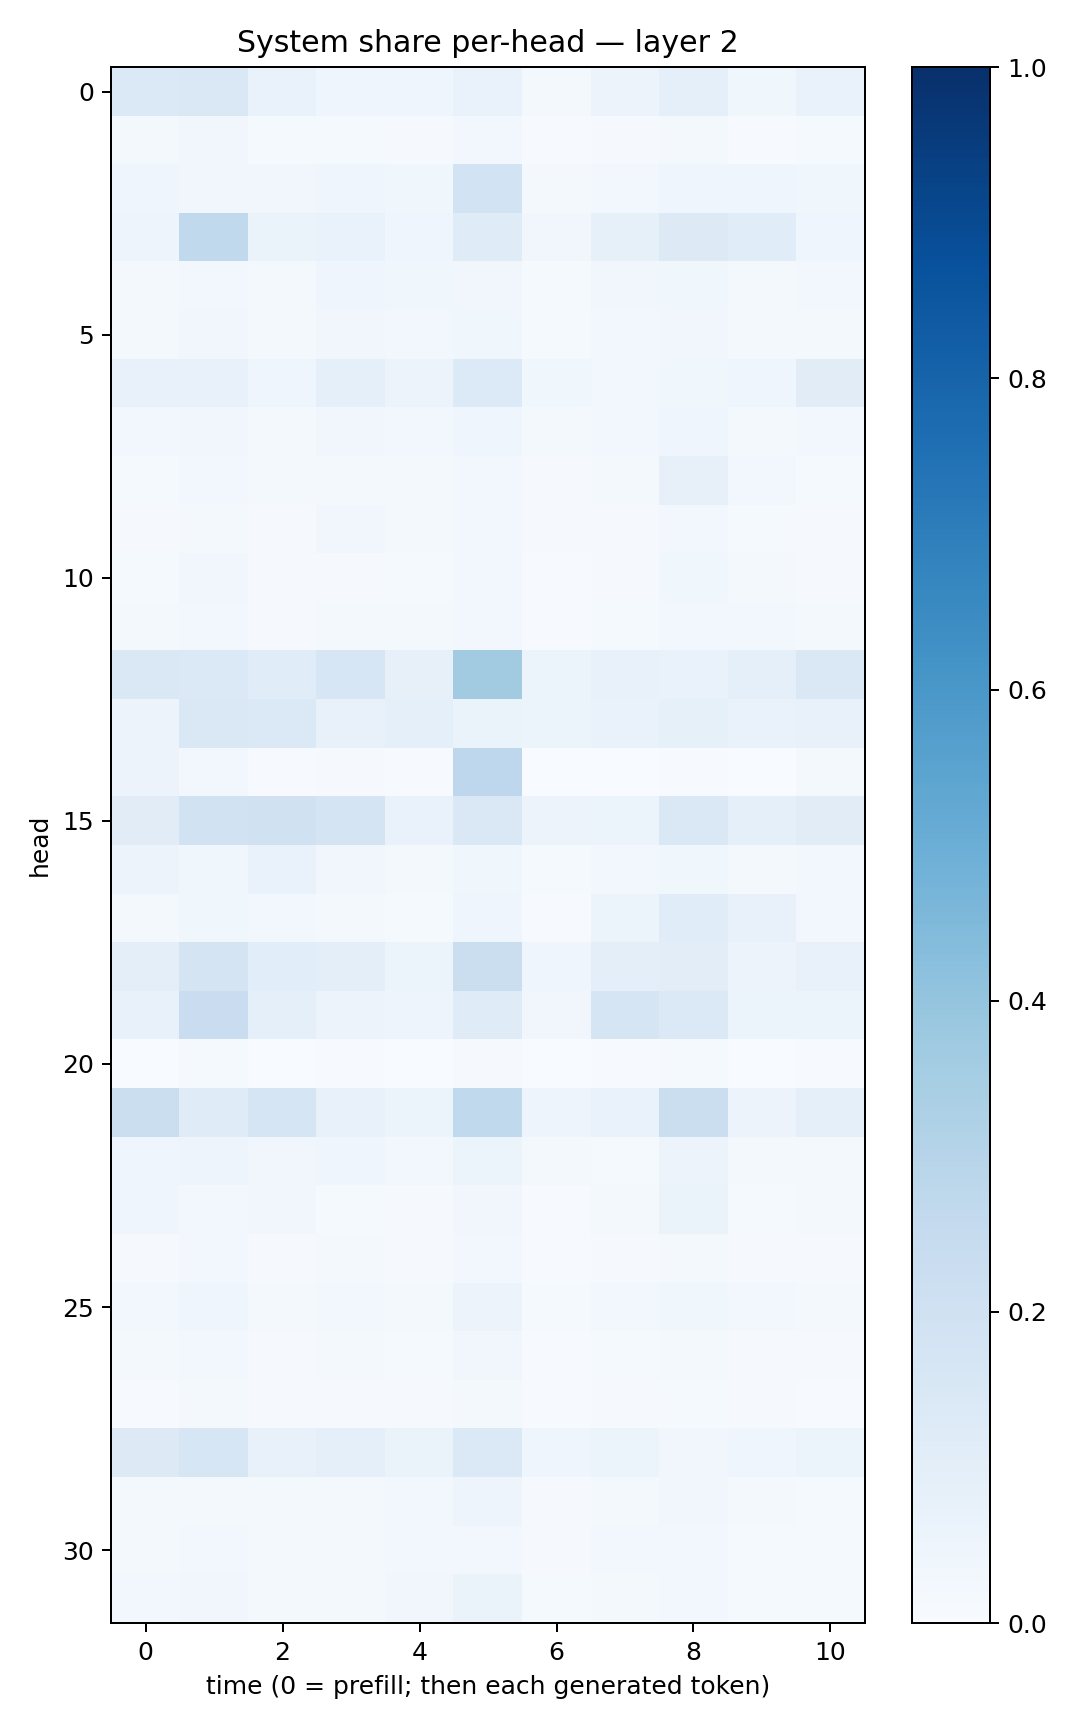

Values plotted in this chart, from the file beside it:
0.14015445, 0.14288764, 0.06967022, 0.04224811, 0.04271338, 0.0700031, 0.022531105, 0.055903453, 0.08911295, 0.038894087, 0.069430076
0.01882, 0.03255, 0.01204, 0.01247, 0.00953, 0.02802, 0.005615, 0.01076, 0.01939, 0.007413, 0.01197
0.04026, 0.0346, 0.03156, 0.04393, 0.03609, 0.1867, 0.02311, 0.02985, 0.04168, 0.04343, 0.03859
0.04692, 0.2639, 0.06395, 0.06809, 0.04077, 0.1201, 0.03181, 0.08513, 0.125, 0.1152, 0.04649
0.01857, 0.02794, 0.02253, 0.04044, 0.038, 0.03302, 0.01279, 0.03154, 0.03662, 0.02189, 0.02349
0.02065, 0.03342, 0.01588, 0.03342, 0.02484, 0.03825, 0.01516, 0.02593, 0.03221, 0.02182, 0.01926
0.07659, 0.0743, 0.04679, 0.09138, 0.0581, 0.1358, 0.03833, 0.03026, 0.03665, 0.04476, 0.1116
0.02673, 0.03386, 0.02138, 0.03439, 0.02863, 0.0394, 0.01963, 0.0274, 0.03934, 0.0217, 0.02888
0.01325, 0.02449, 0.01757, 0.01699, 0.01692, 0.0237, 0.0109, 0.01581, 0.08149, 0.0254, 0.01508
0.008624, 0.01858, 0.009394, 0.03507, 0.01935, 0.02351, 0.01027, 0.01058, 0.02349, 0.0149, 0.009947
0.01232, 0.03457, 0.009952, 0.01092, 0.01525, 0.02826, 0.006899, 0.009169, 0.03539, 0.01768, 0.008395
0.01836, 0.02505, 0.008828, 0.02208, 0.01626, 0.02783, 0.006546, 0.01178, 0.025, 0.02889, 0.0209
0.1408, 0.1403, 0.1167, 0.1633, 0.0788, 0.3618, 0.05389, 0.07174, 0.06814, 0.08606, 0.1449
0.0552, 0.145, 0.1389, 0.07324, 0.08807, 0.06301, 0.05238, 0.06924, 0.08469, 0.069, 0.07514
0.05653, 0.02738, 0.007163, 0.008722, 0.006249, 0.2737, 0.002256, 0.00381, 0.00535, 0.003022, 0.02321
0.11, 0.1903, 0.1955, 0.1736, 0.06905, 0.1425, 0.05803, 0.0592, 0.1438, 0.0911, 0.1126
0.05498, 0.03563, 0.06896, 0.03327, 0.01604, 0.03853, 0.01319, 0.02584, 0.03584, 0.01832, 0.02821
0.02146, 0.03684, 0.02796, 0.01815, 0.01508, 0.04392, 0.006626, 0.05911, 0.1168, 0.07325, 0.02801
0.1008, 0.1734, 0.1083, 0.09647, 0.05202, 0.2244, 0.0424, 0.1008, 0.1019, 0.05494, 0.07626
0.07345, 0.2272, 0.08781, 0.05575, 0.04956, 0.1199, 0.03379, 0.1689, 0.1371, 0.05903, 0.05223
0.00378, 0.01205, 0.00317, 0.004095, 0.002269, 0.008197, 0.0009379, 0.006182, 0.01506, 0.003111, 0.004536
0.2199, 0.118, 0.1646, 0.07095, 0.05126, 0.2653, 0.05066, 0.06666, 0.2215, 0.0555, 0.09107
0.04459, 0.04983, 0.03318, 0.03961, 0.02649, 0.05903, 0.01743, 0.01353, 0.05512, 0.01818, 0.01816
0.03955, 0.02405, 0.03312, 0.01511, 0.01014, 0.03397, 0.006361, 0.01646, 0.06537, 0.01232, 0.02198
0.01123, 0.02478, 0.01084, 0.02304, 0.009934, 0.02474, 0.007351, 0.009733, 0.01589, 0.01048, 0.008524
0.03061, 0.0467, 0.01953, 0.02516, 0.02266, 0.05604, 0.01404, 0.02518, 0.03856, 0.02488, 0.01968
0.0182, 0.03016, 0.009428, 0.02247, 0.01367, 0.03173, 0.006814, 0.01176, 0.01886, 0.01028, 0.008238
0.0078, 0.01904, 0.008032, 0.01165, 0.01069, 0.02131, 0.005681, 0.01023, 0.01427, 0.0093, 0.006905
0.1271, 0.1609, 0.07583, 0.08885, 0.06352, 0.1384, 0.04565, 0.05164, 0.03245, 0.04284, 0.06052
0.02233, 0.02022, 0.01829, 0.02023, 0.02594, 0.04873, 0.01131, 0.02272, 0.0342, 0.01682, 0.01291
0.02063, 0.02451, 0.01898, 0.02015, 0.02678, 0.031, 0.01042, 0.02448, 0.03009, 0.01511, 0.01415
0.02382, 0.03342, 0.01639, 0.02311, 0.03347, 0.0637, 0.0128, 0.01626, 0.02908, 0.01218, 0.01506
